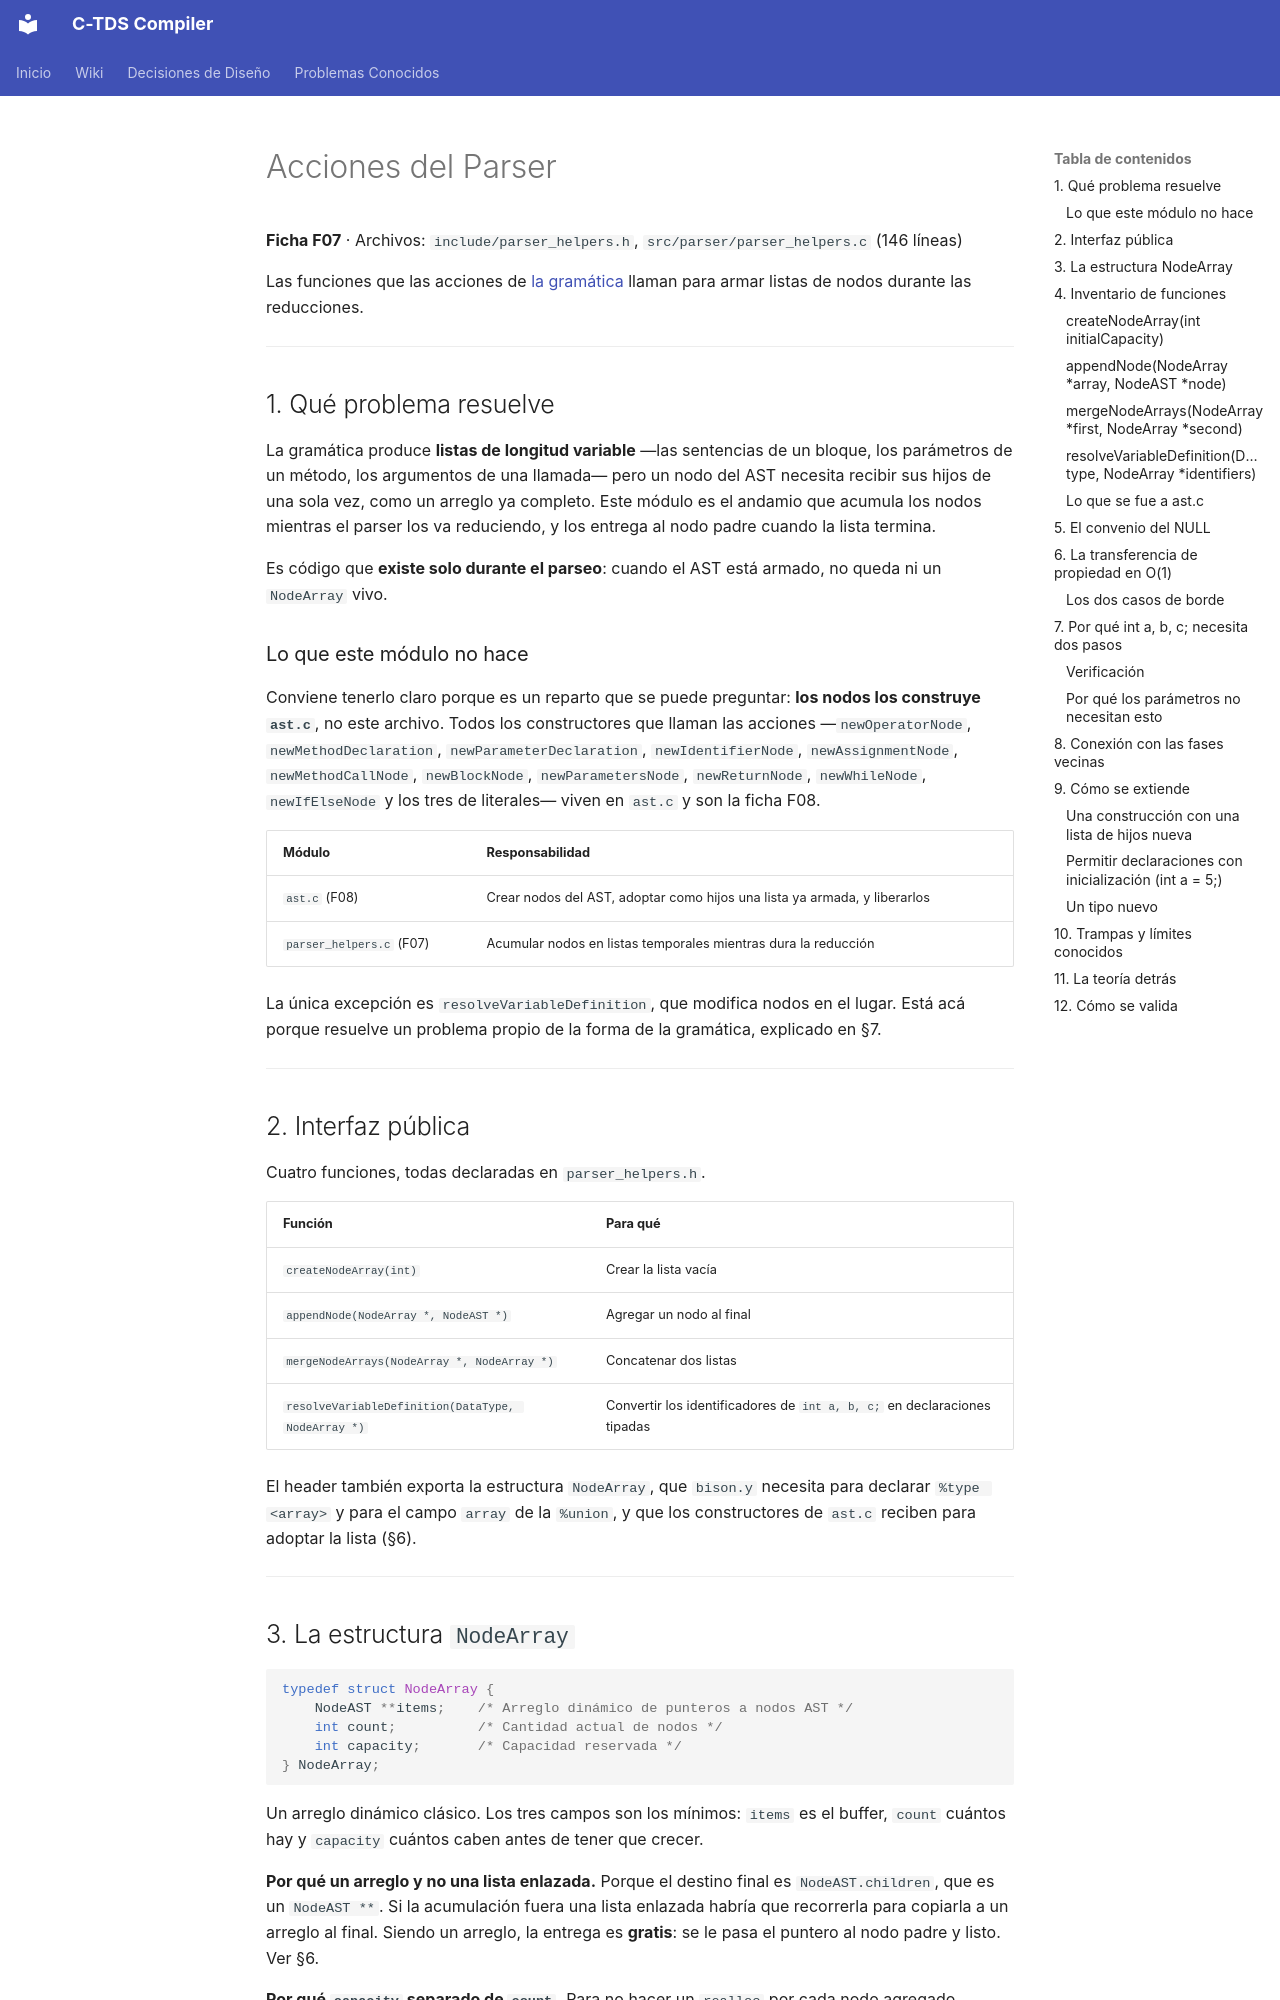

repository: julivarea/compiler · page: wiki/02.7-parser-actions/index.html · generator: mkdocs

# Acciones del Parser

**Ficha F07** · Archivos: `include/parser_helpers.h`, `src/parser/parser_helpers.c` (146 líneas)

Las funciones que las acciones de [la gramática](02.5-syntax-analysis.md) llaman
para armar listas de nodos durante las reducciones.

---

## 1. Qué problema resuelve

La gramática produce **listas de longitud variable** —las sentencias de un bloque,
los parámetros de un método, los argumentos de una llamada— pero un nodo del AST
necesita recibir sus hijos de una sola vez, como un arreglo ya completo. Este
módulo es el andamio que acumula los nodos mientras el parser los va reduciendo,
y los entrega al nodo padre cuando la lista termina.

Es código que **existe solo durante el parseo**: cuando el AST está armado, no
queda ni un `NodeArray` vivo.

### Lo que este módulo no hace

Conviene tenerlo claro porque es un reparto que se puede preguntar: **los nodos
los construye `ast.c`**, no este archivo. Todos los constructores que llaman las
acciones —`newOperatorNode`, `newMethodDeclaration`, `newParameterDeclaration`,
`newIdentifierNode`, `newAssignmentNode`, `newMethodCallNode`, `newBlockNode`,
`newParametersNode`, `newReturnNode`, `newWhileNode`, `newIfElseNode` y los tres
de literales— viven en `ast.c` y son la ficha F08.

| Módulo | Responsabilidad |
| --- | --- |
| `ast.c` (F08) | Crear nodos del AST, adoptar como hijos una lista ya armada, y liberarlos |
| `parser_helpers.c` (F07) | Acumular nodos en listas temporales mientras dura la reducción |

La única excepción es `resolveVariableDefinition`, que modifica nodos en el
lugar. Está acá porque resuelve un problema propio de la forma de la gramática,
explicado en §7.

---

## 2. Interfaz pública

Cuatro funciones, todas declaradas en `parser_helpers.h`.

| Función | Para qué |
| --- | --- |
| `createNodeArray(int)` | Crear la lista vacía |
| `appendNode(NodeArray *, NodeAST *)` | Agregar un nodo al final |
| `mergeNodeArrays(NodeArray *, NodeArray *)` | Concatenar dos listas |
| `resolveVariableDefinition(DataType, NodeArray *)` | Convertir los identificadores de `int a, b, c;` en declaraciones tipadas |

El header también exporta la estructura `NodeArray`, que `bison.y` necesita para
declarar `%type <array>` y para el campo `array` de la `%union`, y que los
constructores de `ast.c` reciben para adoptar la lista (§6).

---

## 3. La estructura `NodeArray`

```c
typedef struct NodeArray {
    NodeAST **items;    /* Arreglo dinámico de punteros a nodos AST */
    int count;          /* Cantidad actual de nodos */
    int capacity;       /* Capacidad reservada */
} NodeArray;
```

Un arreglo dinámico clásico. Los tres campos son los mínimos: `items` es el
buffer, `count` cuántos hay y `capacity` cuántos caben antes de tener que crecer.

**Por qué un arreglo y no una lista enlazada.** Porque el destino final es
`NodeAST.children`, que es un `NodeAST **`. Si la acumulación fuera una lista
enlazada habría que recorrerla para copiarla a un arreglo al final. Siendo un
arreglo, la entrega es **gratis**: se le pasa el puntero al nodo padre y listo.
Ver §6.

**Por qué `capacity` separado de `count`.** Para no hacer un `realloc` por cada
nodo agregado. `appendNode` duplica la capacidad cuando se llena, así que N
agregados cuestan O(log N) reallocs en lugar de N.

---

## 4. Inventario de funciones
